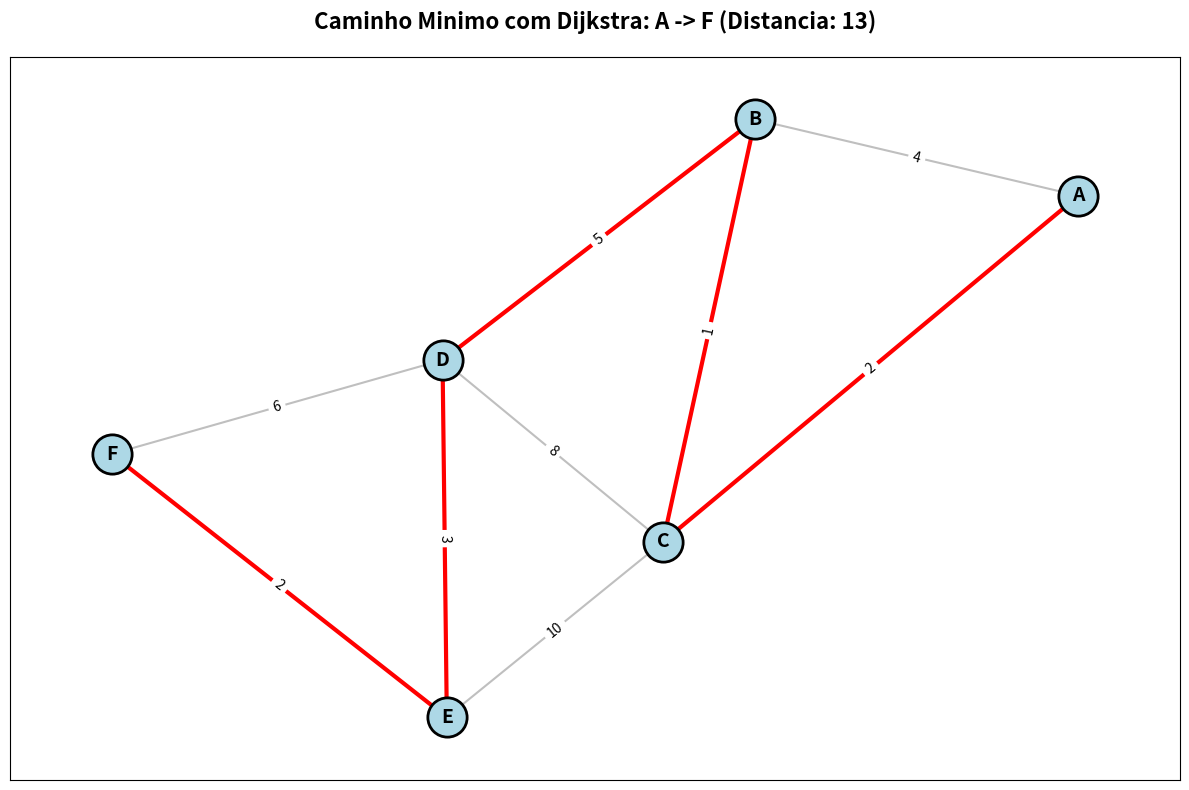

Reproduce this figure in Python.
# Copie e execute o código completo aqui no Python
import matplotlib.pyplot as mpl
import networkx as nx
import os

os.makedirs('output', exist_ok=True)

G = nx.Graph()
vertices = ['A', 'B', 'C', 'D', 'E', 'F']
G.add_nodes_from(vertices)

arestas = [
    ('A', 'B', 4), ('A', 'C', 2), ('B', 'C', 1),
    ('B', 'D', 5), ('C', 'D', 8), ('C', 'E', 10),
    ('D', 'E', 3), ('D', 'F', 6), ('E', 'F', 2)
]
G.add_weighted_edges_from(arestas)

def dijkstra_caminho_minimo(grafo, inicio, fim):
    distancias = {v: float('inf') for v in grafo.nodes()}
    distancias[inicio] = 0
    predecessores = {v: None for v in grafo.nodes()}
    vertices_nao_processados = set(grafo.nodes())
    
    while vertices_nao_processados:
        vertice_atual = min(vertices_nao_processados, key=lambda v: distancias[v])
        if vertice_atual == fim or distancias[vertice_atual] == float('inf'):
            break
        vertices_nao_processados.remove(vertice_atual)
        
        for vizinho in grafo.neighbors(vertice_atual):
            if vizinho not in vertices_nao_processados:
                continue
            peso = grafo[vertice_atual][vizinho]['weight']
            nova_distancia = distancias[vertice_atual] + peso
            if nova_distancia < distancias[vizinho]:
                distancias[vizinho] = nova_distancia
                predecessores[vizinho] = vertice_atual
    
    caminho = []
    vertice = fim
    while vertice is not None:
        caminho.append(vertice)
        vertice = predecessores[vertice]
    caminho.reverse()
    
    return caminho, distancias[fim]

inicio = 'A'
fim = 'F'
caminho, distancia = dijkstra_caminho_minimo(G, inicio, fim)

print(f"Caminho minimo de {inicio} para {fim}: {caminho}")
print(f"Distancia total: {distancia}")

fig = mpl.figure(figsize=(12, 8))
pos = nx.spring_layout(G, seed=42, k=1.5)

nx.draw_networkx_edges(G, pos, edge_color='gray', width=1.5, alpha=0.5)
if len(caminho) > 1:
    caminho_arestas = [(caminho[i], caminho[i+1]) for i in range(len(caminho)-1)]
    nx.draw_networkx_edges(G, pos, edgelist=caminho_arestas, edge_color='red', width=3)

nx.draw_networkx_nodes(G, pos, node_color='lightblue', node_size=800, edgecolors='black', linewidths=2)
nx.draw_networkx_labels(G, pos, font_size=14, font_weight='bold')

edge_labels = {(u, v): str(G[u][v]['weight']) for u, v in G.edges()}
nx.draw_networkx_edge_labels(G, pos, edge_labels=edge_labels, font_size=10)

mpl.title(f"Caminho Minimo com Dijkstra: {inicio} -> {fim} (Distancia: {distancia})", pad=20, fontsize=16, fontweight='bold')
mpl.tight_layout()

fig.savefig('output/dijkstra_caminho.png', dpi=150, bbox_inches='tight')
print("Imagem salva em: output/dijkstra_caminho.png")
